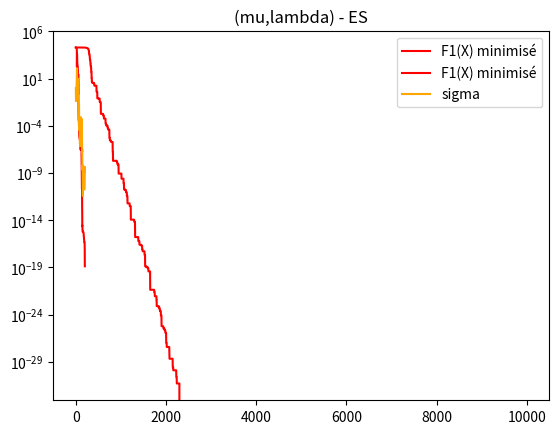

Write Python code to recreate this figure.
import numpy as np
import matplotlib.pyplot as plt
import math


# Function f1: (x1-pi)² + (x2+sqrt(2))²
def f1(x):
    x1, x2 = x
    calc_to_return = (x1 - np.pi) ** 2 + (x2 + math.sqrt(2)) ** 2
    return calc_to_return


# Function f5: x1² + x2² - 10 * (cos(2 * pi * x1) + cos(2 * pi * x2))
def f5(x):
    x1, x2 = x

    calc_to_return = x1**2 + x2**2 - 10 * (np.cos(2 * np.pi * x1) + np.cos(2 * np.pi * x2))
    return calc_to_return


def un_plus_un():
    x = 100, 100
    sigma = 0.0005
    gamma = 1.1
    my_list = []
    nb = 10000

    for i in range(0, nb):
        my_list.append(f1(x))
        y = x + sigma * np.random.randn(2)
        if f1(y) < f1(x):
            x = y
            sigma = sigma * gamma
        else:
            sigma = sigma * (gamma ** (-1 / 4))

    plt.semilogy(range(nb), my_list, color='red', label="F1(X) minimisé")
    plt.title("(1+1) - ES")
    plt.grid()
    plt.legend(loc='upper right')
    plt.show()


def mu_lambda():
    nb_iteration = 200
    sigma = 1
    lmbda = math.floor(4 + 3 * np.log(2))
    m_correlation = np.identity(2)
    mu = math.floor(lmbda / 2)
    p_t = 0
    x = [100, 100]
    list_x_f1 = []
    list_sigma = []

    w = np.array([np.log(mu + 0.5) - np.log(i) for i in range(1, mu + 1)])
    w = w / sum(w)

    for i in range(nb_iteration):
        list_x_f1.append(f1(x))
        list_sigma.append(sigma)

        y = x + sigma * np.random.multivariate_normal([0, 0], m_correlation, lmbda)
        y = sorted(y, key=f1)

        tplusun = sum(w[i] * y[i] for i in range(mu))

        tmoinsun = x
        x = tplusun

        # adaptation de sigma
        mu_w = (w[0] + w[1])**2 / sum(w**2)

        z_t = math.sqrt(mu_w) * ((tmoinsun - x) / sigma)

        c_sigma = (2+mu_w) / (2 + 5 + mu_w)

        p_t = (1 - c_sigma) * p_t + math.sqrt(c_sigma * (2 - c_sigma)) * z_t

        new_sigma = sigma * math.exp(c_sigma * (math.sqrt(p_t[0]**2 + p_t[1]**2) / nb_iteration - 1))
        if math.sqrt(p_t[0]**2 + p_t[1]**2) > 2:
            sigma += new_sigma
        else:
            sigma -= new_sigma

    plt.semilogy(range(nb_iteration), list_x_f1, color='red', label="F1(X) minimisé")
    plt.semilogy(range(nb_iteration), list_sigma, color='orange', label="sigma")
    plt.title("(mu,lambda) - ES")
    plt.grid()
    plt.legend(loc='upper right')
    plt.show()


def optim_f1():
    x = [100, 100]
    sigma = 1
    gamma = 1.1
    my_list = []
    list_sigma1 = []
    nb_iteration = 200

    # 1+1-ES
    for i in range(0, nb_iteration):
        my_list.append(f1(x))
        list_sigma1.append(sigma)
        y = x + sigma * np.random.randn(2)
        while y[0] < 0 and y[1] < 0:
            y = x + sigma * np.random.randn(2)
            if f1(y) < f1(x):
                x = y
                sigma = sigma * gamma
            else:
                sigma = sigma * (gamma ** (-1 / 4))

        if f1(y) < f1(x):
            x = y
            sigma = sigma * gamma
        else:
            sigma = sigma * (gamma ** (-1 / 4))



    lmbda = math.floor(4 + 3 * np.log(2))
    m_correlation = np.identity(2)
    mu = math.floor(lmbda / 2)
    p_t = 0
    x = [100, 100]
    sigma = 1
    list_x_f1 = []
    list_sigma = []

    w = np.array([np.log(mu + 0.5) - np.log(i) for i in range(1, mu + 1)])
    w = w / sum(w)

    for i in range(nb_iteration):
        list_x_f1.append(f1(x))
        list_sigma.append(sigma)

        y = x + sigma * np.random.multivariate_normal([0, 0], m_correlation, lmbda)
        y = sorted(y, key=f1)

        tplusun = sum(w[i] * y[i] for i in range(mu))
        while tplusun[0] < 0 and tplusun[1] < 0:
            tplusun = sum(w[i] * y[i] for i in range(mu))
        tmoinsun = x
        x = tplusun

        # adaptation de sigma
        mu_w = (w[0] + w[1]) ** 2 / sum(w ** 2)

        z_t = math.sqrt(mu_w) * ((tmoinsun - x) / sigma)

        c_sigma = (2 + mu_w) / (2 + 5 + mu_w)

        p_t = (1 - c_sigma) * p_t + math.sqrt(c_sigma * (2 - c_sigma)) * z_t

        new_sigma = sigma * math.exp(c_sigma * (math.sqrt(p_t[0] ** 2 + p_t[1] ** 2) / nb_iteration - 1))
        if math.sqrt(p_t[0] ** 2 + p_t[1] ** 2) > 2:
            sigma += new_sigma
        else:
            sigma -= new_sigma

    plt.semilogy(range(nb_iteration), my_list, color='red', label="(1+1) - ES")
    plt.semilogy(range(nb_iteration), list_x_f1, color='orange', label="(mu, lambda) - ES")
    plt.semilogy(range(nb_iteration), list_sigma, color='blue', label="sigma (mu,lambda)")
    plt.semilogy(range(nb_iteration), list_sigma1, color='aqua', label="sigma (1+1)")
    plt.title("F1(X) minimisé")
    plt.grid()
    plt.legend(loc='upper right')
    plt.show()

def main():
    un_plus_un()
    mu_lambda()
    # DERNIERE PARTIE PAS TERMINEE
    #optim_f1()

if __name__ == '__main__':
    main()
